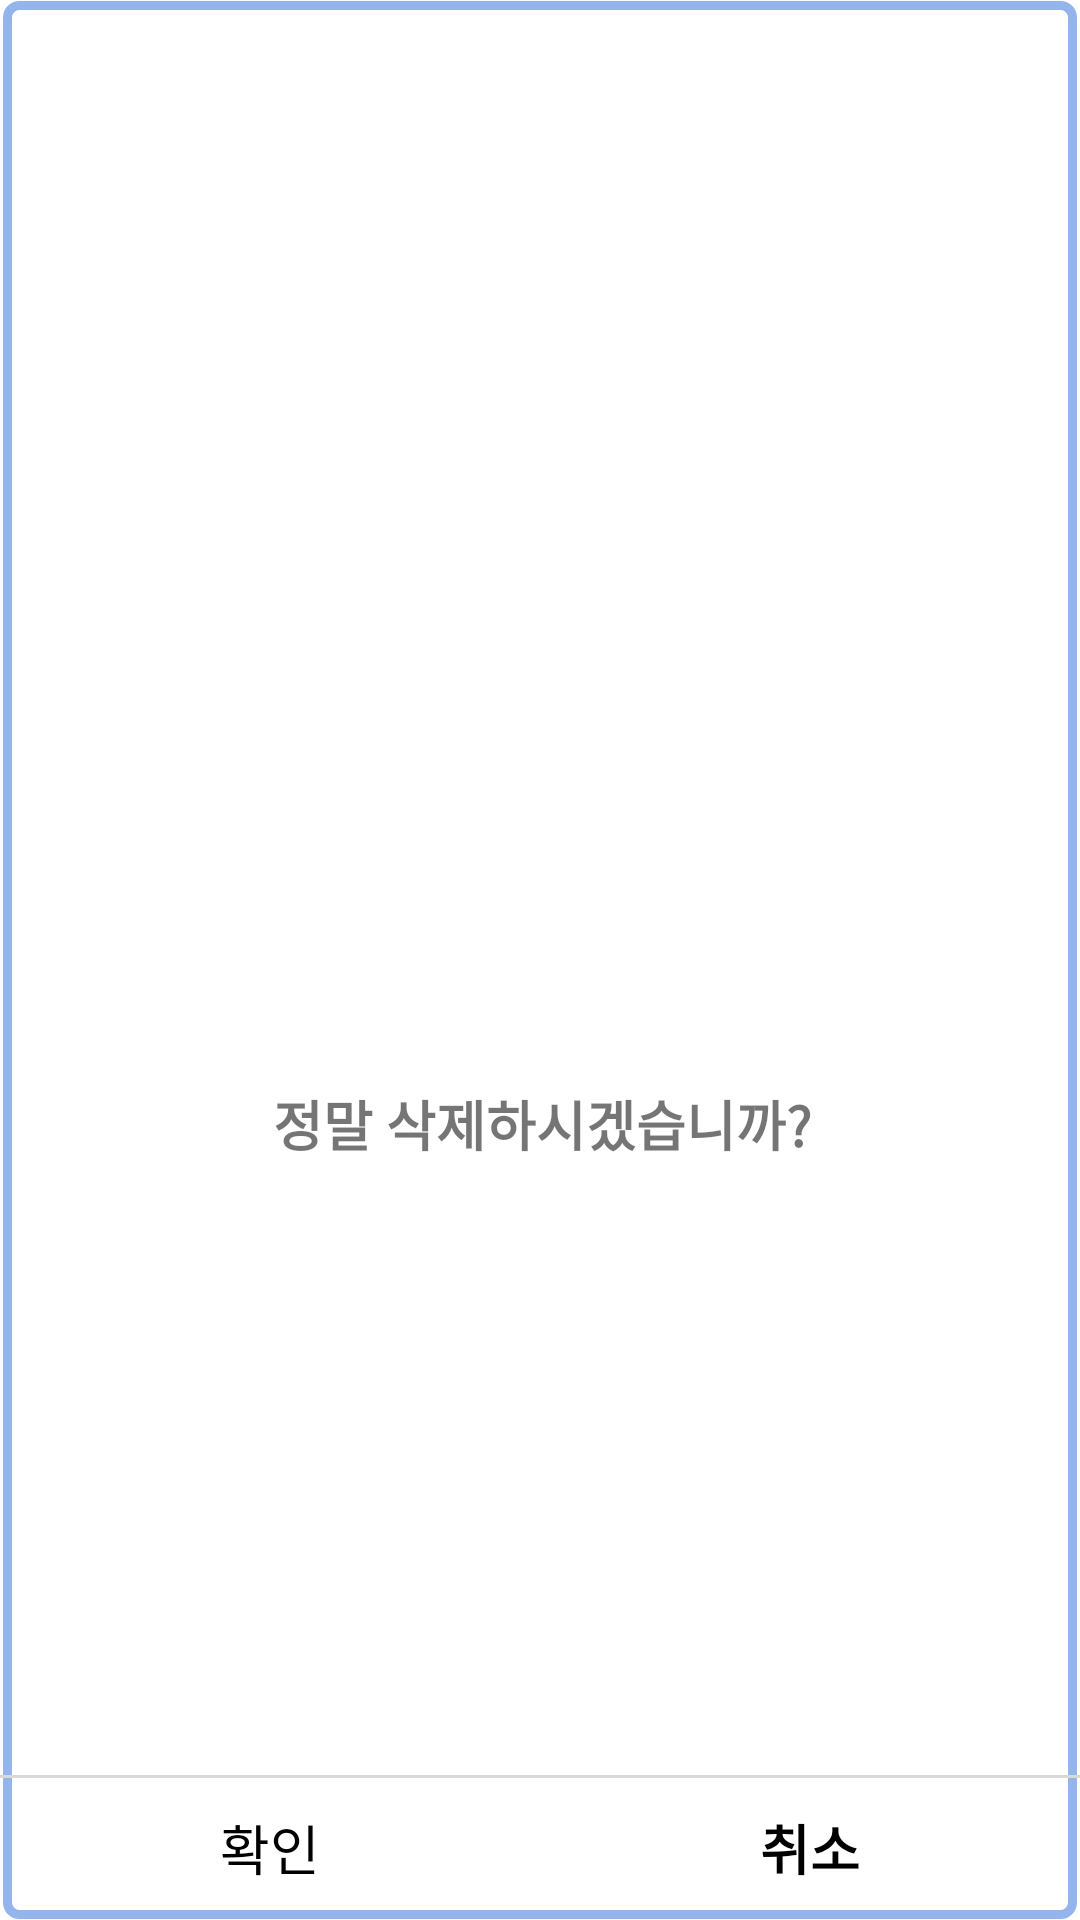

Produce the Android XML layout that renders to this screen, including the resource entries it uses.
<!-- AndroidManifest.xml: application theme Theme.222_Sejong_Project -->
<!-- res/layout/board_delete_dialog.xml -->
<?xml version="1.0" encoding="utf-8"?>
<androidx.constraintlayout.widget.ConstraintLayout xmlns:android="http://schemas.android.com/apk/res/android"
    xmlns:app="http://schemas.android.com/apk/res-auto"
    xmlns:tools="http://schemas.android.com/tools"
    android:layout_width="300dp"
    android:layout_height="150dp"
    android:layout_gravity="center_horizontal|center_vertical"
    android:background="@drawable/board_delete_dialog_border">

    <TextView
        android:id="@+id/board_delete_dialog_textView"
        android:layout_width="wrap_content"
        android:layout_height="100dp"
        android:paddingTop="40dp"
        android:text="정말 삭제하시겠습니까?"
        android:textSize="18dp"
        android:textStyle="bold"
        app:layout_constraintBottom_toTopOf="@+id/board_delete_dialog_buttons"
        app:layout_constraintEnd_toEndOf="parent"
        app:layout_constraintHorizontal_bias="0.504"
        app:layout_constraintStart_toStartOf="parent"
        app:layout_constraintTop_toTopOf="parent"
        app:layout_constraintVertical_bias="0.653" />

    <LinearLayout
        android:layout_width="match_parent"
        android:layout_height="1dp"
        android:background="#D9D9D9"
        android:orientation="vertical"
        app:layout_constraintBottom_toTopOf="@+id/board_delete_dialog_buttons"
        app:layout_constraintTop_toTopOf="@+id/board_delete_dialog_buttons"></LinearLayout>

    <LinearLayout
        android:id="@+id/board_delete_dialog_buttons"
        android:layout_width="match_parent"
        android:layout_height="wrap_content"
        android:orientation="horizontal"
        app:layout_constraintBottom_toBottomOf="parent">

        <Button
            android:id="@+id/board_delete_dialog_ok_button"
            android:layout_width="wrap_content"
            android:layout_height="wrap_content"
            android:layout_weight="1"
            android:background="#00FFFFFF"
            android:text="확인"
            android:textColor="#000000"
            android:textSize="18sp"
            app:layout_constraintBottom_toBottomOf="parent"
            app:layout_constraintEnd_toEndOf="parent"
            app:layout_constraintStart_toStartOf="parent" />

        <Button
            android:id="@+id/board_delete_dialog_cancel_button"
            android:layout_width="wrap_content"
            android:layout_height="wrap_content"
            android:layout_weight="1"
            android:background="#00FFFFFF"
            android:text="취소"
            android:textColor="#000000"
            android:textSize="18sp"
            android:textStyle="bold"
            app:layout_constraintBottom_toBottomOf="parent"
            app:layout_constraintEnd_toEndOf="parent"
            app:layout_constraintLeft_toRightOf="@+id/board_delete_dialog_ok_button"
            app:layout_constraintStart_toStartOf="parent" />

    </LinearLayout>
</androidx.constraintlayout.widget.ConstraintLayout>
<!-- resources referenced by this layout -->
<resources>
  <!-- drawable board_delete_dialog_border (drawable) -->
  <?xml version="1.0" encoding="utf-8"?>
  <layer-list xmlns:android="http://schemas.android.com/apk/res/android">
      <item
          android:bottom="0.5dp"
          android:left="1dp"
          android:right="1dp"
          android:top="0.5dp">
          <shape android:shape="rectangle">
              <solid
                  android:color="@color/colorWhite" />
              <corners android:radius="4dp"/>
              <stroke
                  android:width="3dp"
                  android:color="#94B4EC"/>
          </shape>
  
  
      </item>
  
  
  
  </layer-list>
  <style name="Theme.222_Sejong_Project" parent="Theme.MaterialComponents.Light.NoActionBar">
          
          <item name="colorPrimary">@color/purple_500</item>
          <item name="colorPrimaryVariant">@color/purple_700</item>
          <item name="colorOnPrimary">@color/white</item>
          
          <item name="colorSecondary">@color/teal_200</item>
          <item name="colorSecondaryVariant">@color/teal_700</item>
          <item name="colorOnSecondary">@color/black</item>
          
          <item name="android:statusBarColor" tools:targetApi="l">?attr/colorPrimaryVariant</item>
          
      </style>
  <color name="colorWhite">#FFFFFF</color>
  <color name="purple_500">#FF6200EE</color>
  <color name="purple_700">#FF3700B3</color>
  <color name="white">#FFFFFFFF</color>
  <color name="teal_200">#FF03DAC5</color>
  <color name="teal_700">#FF018786</color>
  <color name="black">#FF000000</color>
</resources>
